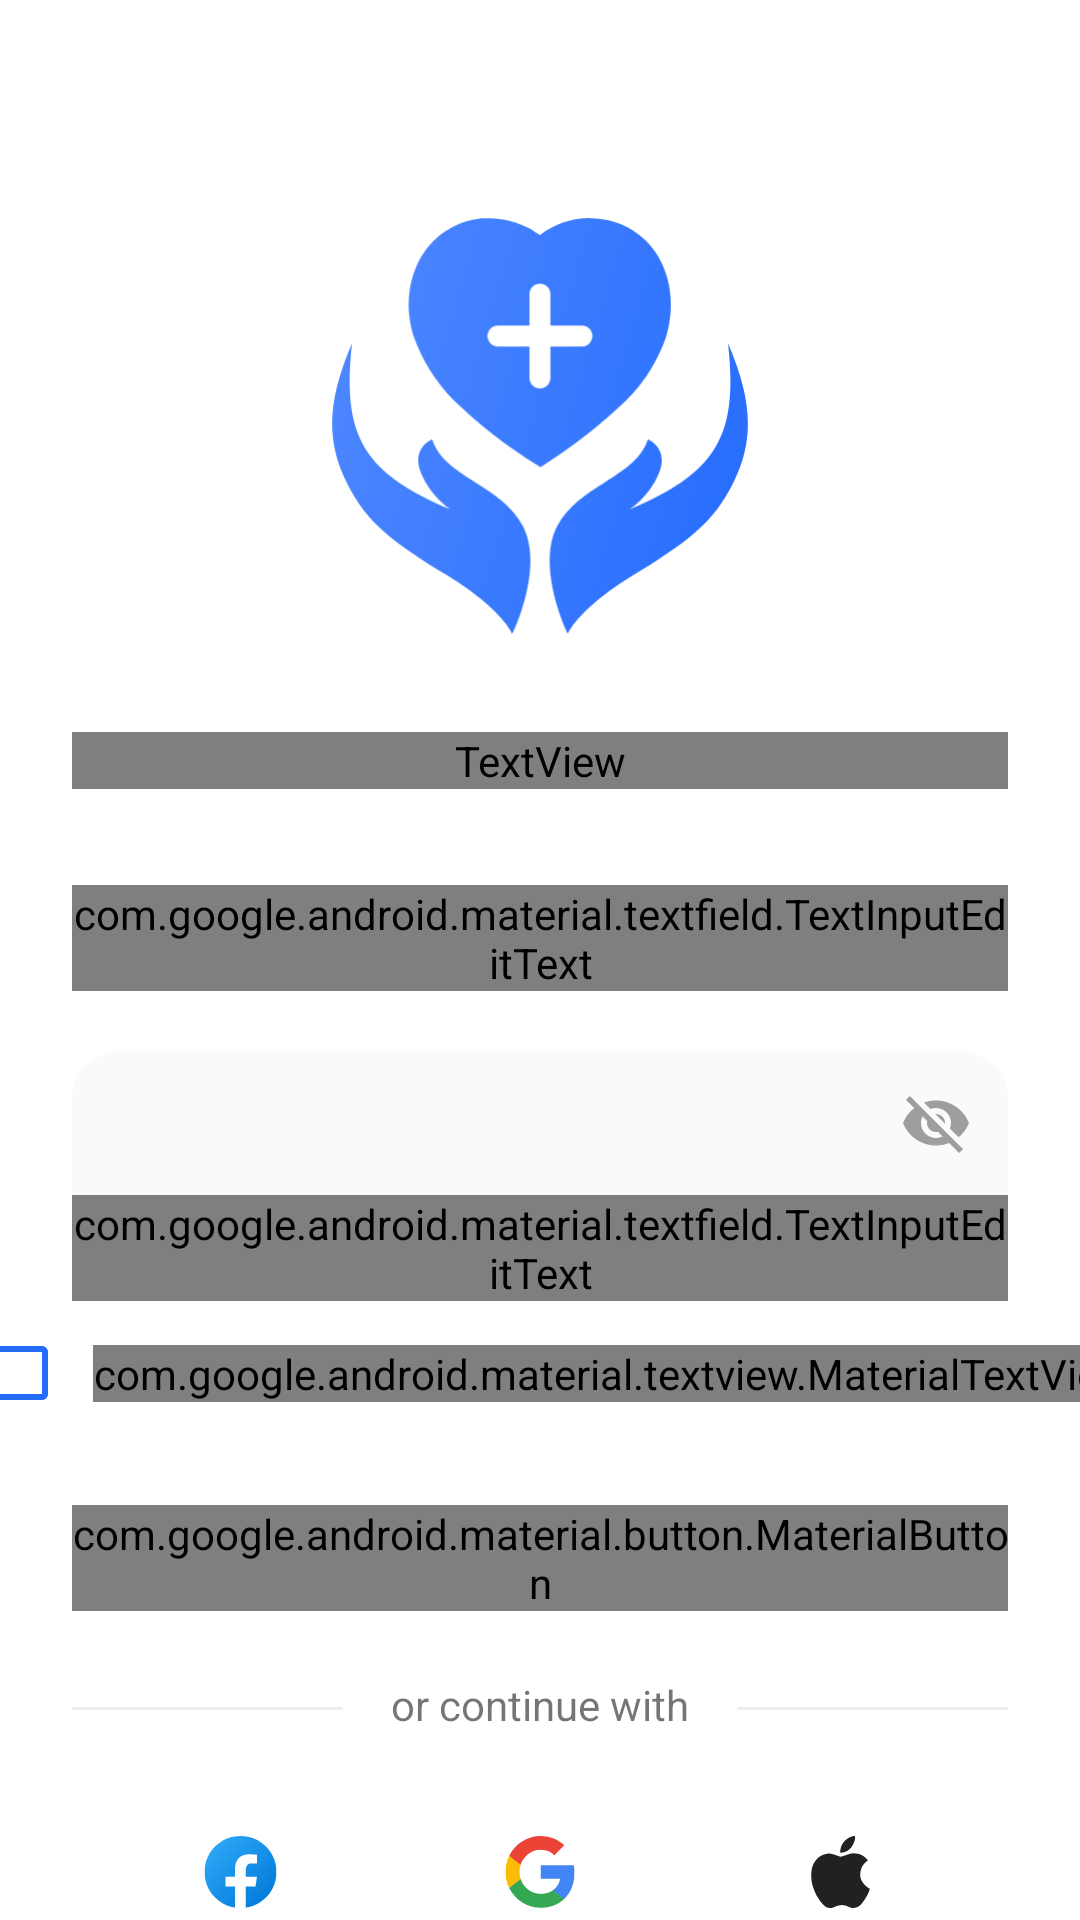

Reconstruct the res/layout file that produces this screen, plus the resources it refers to.
<!-- AndroidManifest.xml: fallback theme Theme.MaterialComponents.DayNight.NoActionBar -->
<!-- res/layout/fragment_sign_in.xml -->
<?xml version="1.0" encoding="utf-8"?>
<androidx.constraintlayout.widget.ConstraintLayout xmlns:android="http://schemas.android.com/apk/res/android"
    xmlns:app="http://schemas.android.com/apk/res-auto"
    xmlns:tools="http://schemas.android.com/tools"
    android:id="@+id/signIn"
    android:layout_width="match_parent"
    android:layout_height="match_parent"
    android:background="@color/layout_background">

    <ImageButton
        android:id="@+id/back"
        android:layout_width="wrap_content"
        android:layout_height="wrap_content"
        android:layout_marginStart="16dp"
        android:layout_marginTop="24dp"
        android:background="@color/transparent"
        android:padding="8dp"
        android:src="@drawable/back"
        android:tint="@color/tint_apple"
        app:layout_constraintStart_toStartOf="parent"
        app:layout_constraintTop_toTopOf="parent"
        tools:ignore="SpeakableTextPresentCheck,TouchTargetSizeCheck,UseAppTint" />

    <ImageView
        android:id="@+id/logo"
        android:layout_width="140dp"
        android:layout_height="140dp"
        android:layout_marginTop="32dp"
        android:src="@drawable/emblem"
        app:layout_constraintEnd_toEndOf="parent"
        app:layout_constraintStart_toStartOf="parent"
        app:layout_constraintTop_toBottomOf="@id/back" />

    <TextView
        android:id="@+id/txt"
        android:layout_width="match_parent"
        android:layout_height="wrap_content"
        android:layout_marginHorizontal="24dp"
        android:layout_marginTop="32dp"
        android:fontFamily="@font/bold"
        android:gravity="center"
        android:text="@string/sign_in_to_your_account"
        android:textColor="@color/primary_txt"
        android:textSize="32sp"
        app:layout_constraintTop_toBottomOf="@id/logo" />

    <com.google.android.material.textfield.TextInputLayout
        android:id="@+id/emailL"
        android:layout_width="match_parent"
        android:layout_height="wrap_content"
        android:layout_marginHorizontal="24dp"
        android:layout_marginTop="32dp"
        android:background="@drawable/input_background"
        android:hint="@string/email"
        app:boxCornerRadiusBottomEnd="16dp"
        app:boxCornerRadiusBottomStart="16dp"
        app:boxCornerRadiusTopEnd="16dp"
        app:boxCornerRadiusTopStart="16dp"
        app:boxStrokeColor="@color/primary"
        app:boxStrokeWidth="0dp"
        app:hintTextColor="@color/primary"
        app:layout_constraintTop_toBottomOf="@id/txt">

        <com.google.android.material.textfield.TextInputEditText
            android:id="@+id/email"
            android:layout_width="match_parent"
            android:layout_height="wrap_content"
            android:drawableStart="@drawable/email"
            android:drawablePadding="12dp"
            android:fontFamily="@font/semibold"
            android:inputType="textEmailAddress"
            android:textColor="@color/primary_txt"
            android:textColorHint="@color/hint"
            android:textSize="14sp"
            tools:ignore="SpeakableTextPresentCheck,TouchTargetSizeCheck" />

    </com.google.android.material.textfield.TextInputLayout>

    <com.google.android.material.textfield.TextInputLayout
        android:id="@+id/passL"
        android:layout_width="match_parent"
        android:layout_height="wrap_content"
        android:layout_marginHorizontal="24dp"
        android:layout_marginTop="20dp"
        android:background="@drawable/input_background"
        android:hint="@string/pass"
        app:boxCornerRadiusBottomEnd="16dp"
        app:boxCornerRadiusBottomStart="16dp"
        app:boxCornerRadiusTopEnd="16dp"
        app:boxCornerRadiusTopStart="16dp"
        app:boxStrokeColor="@color/primary"
        app:boxStrokeWidth="0dp"
        app:hintTextColor="@color/primary"
        app:layout_constraintTop_toBottomOf="@id/emailL"
        app:passwordToggleEnabled="true"
        app:passwordToggleTint="@color/pass_toggle_color">

        <com.google.android.material.textfield.TextInputEditText
            android:id="@+id/pass"
            android:layout_width="match_parent"
            android:layout_height="wrap_content"
            android:drawableStart="@drawable/lock"
            android:drawablePadding="12dp"
            android:fontFamily="@font/semibold"
            android:inputType="textPassword"
            android:textColor="@color/primary_txt"
            android:textColorHint="@color/hint"
            android:textSize="14sp"
            tools:ignore="SpeakableTextPresentCheck,TouchTargetSizeCheck" />

    </com.google.android.material.textfield.TextInputLayout>


    <com.google.android.material.textview.MaterialTextView
        android:id="@+id/otp"
        style="@style/TextAppearance.MaterialComponents.Headline6"
        android:layout_width="match_parent"
        android:layout_height="wrap_content"
        android:layout_marginHorizontal="24dp"
        android:layout_marginTop="12dp"
        android:background="@drawable/otp_background"
        android:drawableStart="@drawable/error"
        android:drawablePadding="4dp"
        android:fontFamily="@font/semibold"
        android:paddingHorizontal="8dp"
        android:paddingVertical="4dp"
        android:text="@string/otp"
        android:textColor="@color/red"
        android:visibility="gone"
        app:layout_constraintTop_toBottomOf="@id/passL" />

    <com.google.android.material.checkbox.MaterialCheckBox
        android:id="@+id/check"
        android:layout_width="wrap_content"
        android:layout_height="wrap_content"
        app:buttonTint="@color/primary"
        app:layout_constraintEnd_toStartOf="@id/remember"
        app:layout_constraintHorizontal_chainStyle="packed"
        app:layout_constraintStart_toStartOf="@id/passL"
        app:layout_constraintTop_toBottomOf="@id/otp"
        tools:ignore="TouchTargetSizeCheck" />

    <com.google.android.material.textview.MaterialTextView
        android:id="@+id/remember"
        android:layout_width="wrap_content"
        android:layout_height="wrap_content"
        android:fontFamily="@font/semibold"
        android:text="@string/remember"
        android:textColor="@color/primary_txt"
        android:textSize="14sp"
        app:layout_constraintBottom_toBottomOf="@id/check"
        app:layout_constraintEnd_toEndOf="@id/passL"
        app:layout_constraintStart_toEndOf="@id/check"
        app:layout_constraintTop_toTopOf="@id/check" />

    <com.google.android.material.button.MaterialButton
        android:id="@+id/btn"
        android:layout_width="match_parent"
        android:layout_height="wrap_content"
        android:layout_marginHorizontal="24dp"
        android:layout_marginTop="20dp"
        android:background="@drawable/btn_background"
        android:fontFamily="@font/bold"
        android:text="@string/sign_in"
        android:textColor="@color/white"
        android:textSize="16sp"
        app:backgroundTint="@color/primary"
        app:layout_constraintTop_toBottomOf="@id/check" />

    <com.google.android.material.divider.MaterialDivider
        android:id="@+id/divider"
        android:layout_width="match_parent"
        android:layout_height="1dp"
        android:layout_marginHorizontal="24dp"
        android:layout_marginTop="32dp"
        app:dividerColor="@color/divider"
        app:layout_constraintTop_toBottomOf="@id/btn" />

    <com.google.android.material.textview.MaterialTextView
        android:id="@+id/or"
        android:layout_width="wrap_content"
        android:layout_height="wrap_content"
        android:background="@color/layout_background"
        android:paddingHorizontal="16dp"
        android:paddingBottom="3dp"
        android:text="@string/or_"
        app:layout_constraintBottom_toBottomOf="@id/divider"
        app:layout_constraintEnd_toEndOf="@id/divider"
        app:layout_constraintStart_toStartOf="@id/divider"
        app:layout_constraintTop_toTopOf="@id/divider" />

    <ImageButton
        android:id="@+id/facebook"
        android:layout_width="88dp"
        android:layout_height="60dp"
        android:layout_marginTop="24dp"
        android:background="@drawable/icon_background"
        android:src="@drawable/facebook"
        app:layout_constraintEnd_toStartOf="@id/google"
        app:layout_constraintStart_toStartOf="@id/divider"
        app:layout_constraintTop_toBottomOf="@id/divider"
        tools:ignore="SpeakableTextPresentCheck" />

    <ImageButton
        android:id="@+id/google"
        android:layout_width="88dp"
        android:layout_height="60dp"
        android:layout_marginTop="24dp"
        android:background="@drawable/icon_background"
        android:src="@drawable/google"
        app:layout_constraintEnd_toStartOf="@id/apple"
        app:layout_constraintStart_toEndOf="@id/facebook"
        app:layout_constraintTop_toBottomOf="@id/divider"
        tools:ignore="SpeakableTextPresentCheck" />

    <ImageButton
        android:id="@+id/apple"
        android:layout_width="88dp"
        android:layout_height="60dp"
        android:layout_marginTop="24dp"
        android:background="@drawable/icon_background"
        android:src="@drawable/apple"
        android:tint="@color/primary_txt"
        app:layout_constraintEnd_toEndOf="@id/divider"
        app:layout_constraintStart_toEndOf="@id/google"
        app:layout_constraintTop_toBottomOf="@id/divider"
        tools:ignore="SpeakableTextPresentCheck,UseAppTint" />

    <com.google.android.material.textview.MaterialTextView
        android:id="@+id/hacc"
        android:layout_width="wrap_content"
        android:layout_height="wrap_content"
        android:layout_marginTop="24dp"
        android:fontFamily="@font/regular"
        android:paddingTop="4dp"
        android:text="@string/don_t_have_an_account"
        android:textColor="@color/hint"
        android:textSize="14sp"
        app:layout_constraintEnd_toStartOf="@id/sign_up"
        app:layout_constraintHorizontal_chainStyle="packed"
        app:layout_constraintStart_toStartOf="@id/divider"
        app:layout_constraintTop_toBottomOf="@id/facebook" />

    <com.google.android.material.button.MaterialButton
        android:id="@+id/sign_up"
        style="@style/Widget.Material3.Button.TextButton"
        android:layout_width="wrap_content"
        android:layout_height="wrap_content"
        android:fontFamily="@font/semibold"
        android:text="@string/sign_up"
        android:textColor="@color/primary"
        android:textSize="14sp"
        app:layout_constraintBottom_toBottomOf="@id/hacc"
        app:layout_constraintEnd_toEndOf="@id/divider"
        app:layout_constraintStart_toEndOf="@id/hacc"
        app:layout_constraintTop_toBottomOf="@id/facebook"
        app:layout_constraintTop_toTopOf="@id/hacc" />

</androidx.constraintlayout.widget.ConstraintLayout>
<!-- resources referenced by this layout -->
<resources>
  <color name="divider">#EEEEEE</color>
  <color name="hint">#9E9E9E</color>
  <color name="layout_background">#FFFFFF</color>
  <color name="primary">#246BFD</color>
  <color name="primary_txt">#212121</color>
  <color name="red">#F44336</color>
  <color name="tint_apple">#000000</color>
  <color name="transparent">#00FFFFFF</color>
  <color name="white">#FFFFFF</color>
  <!-- drawable icon_background (drawable) -->
  <?xml version="1.0" encoding="utf-8"?>
  <shape xmlns:android="http://schemas.android.com/apk/res/android"
      android:shape="rectangle">
      <solid android:color="@color/icon_background" />
      <corners android:radius="16dp" />
      <stroke android:color="@color/icon_stroke"/>
  </shape>
  <!-- drawable input_background (drawable) -->
  <?xml version="1.0" encoding="utf-8"?>
  <selector xmlns:android="http://schemas.android.com/apk/res/android">
      <item android:state_selected="true">
          <shape android:shape="rectangle">
              <solid android:color="@color/input_background"/>
              <corners android:radius="16dp"/>
              <stroke android:width="1dp" android:color="@color/primary"/>
          </shape>
      </item>
  
      <item android:state_enabled="true">
          <shape android:shape="rectangle">
              <solid android:color="@color/input_txt_field"/>
              <corners android:radius="16dp"/>
          </shape>
      </item>
  </selector>
  <!-- drawable lock (drawable) -->
  <vector xmlns:android="http://schemas.android.com/apk/res/android"
      android:width="16dp"
      android:height="18dp"
      android:viewportWidth="16"
      android:viewportHeight="18">
    <path
        android:pathData="M12.603,5.163V6.441C14.038,6.889 15.084,8.188 15.084,9.74V13.854C15.084,15.776 13.491,17.333 11.527,17.333H4.474C2.51,17.333 0.917,15.776 0.917,13.854V9.74C0.917,8.188 1.964,6.889 3.398,6.441V5.163C3.407,2.679 5.464,0.667 7.988,0.667C10.545,0.667 12.603,2.679 12.603,5.163ZM8.005,2.116C9.724,2.116 11.121,3.482 11.121,5.163V6.261H4.88V5.147C4.888,3.474 6.286,2.116 8.005,2.116ZM8.741,12.712C8.741,13.118 8.411,13.441 7.996,13.441C7.59,13.441 7.259,13.118 7.259,12.712V10.874C7.259,10.476 7.59,10.153 7.996,10.153C8.411,10.153 8.741,10.476 8.741,10.874V12.712Z"
        android:fillColor="#9E9E9E"
        android:fillType="evenOdd"/>
  </vector>
  <!-- drawable otp_background (drawable) -->
  <?xml version="1.0" encoding="utf-8"?>
  <shape xmlns:android="http://schemas.android.com/apk/res/android">
      <solid android:color="@color/otp_background"/>
      <corners android:radius="16dp"/>
  </shape>
  <string name="don_t_have_an_account">Don’t have an account?</string>
  <string name="email">Email</string>
  <string name="or_">or continue with</string>
  <string name="otp">Invalid OTP code</string>
  <string name="pass">Password</string>
  <string name="remember">Remember me</string>
  <string name="sign_in">Sign in</string>
  <string name="sign_in_to_your_account">Sign in to Your Account</string>
  <string name="sign_up">Sign up</string>
  <color name="icon_background">#FFFFFF</color>
  <color name="icon_stroke">#EEEEEE</color>
  <color name="input_background">#14246BFD</color>
  <color name="input_txt_field">#FAFAFA</color>
  <color name="otp_background">#1CF44336</color>
</resources>
